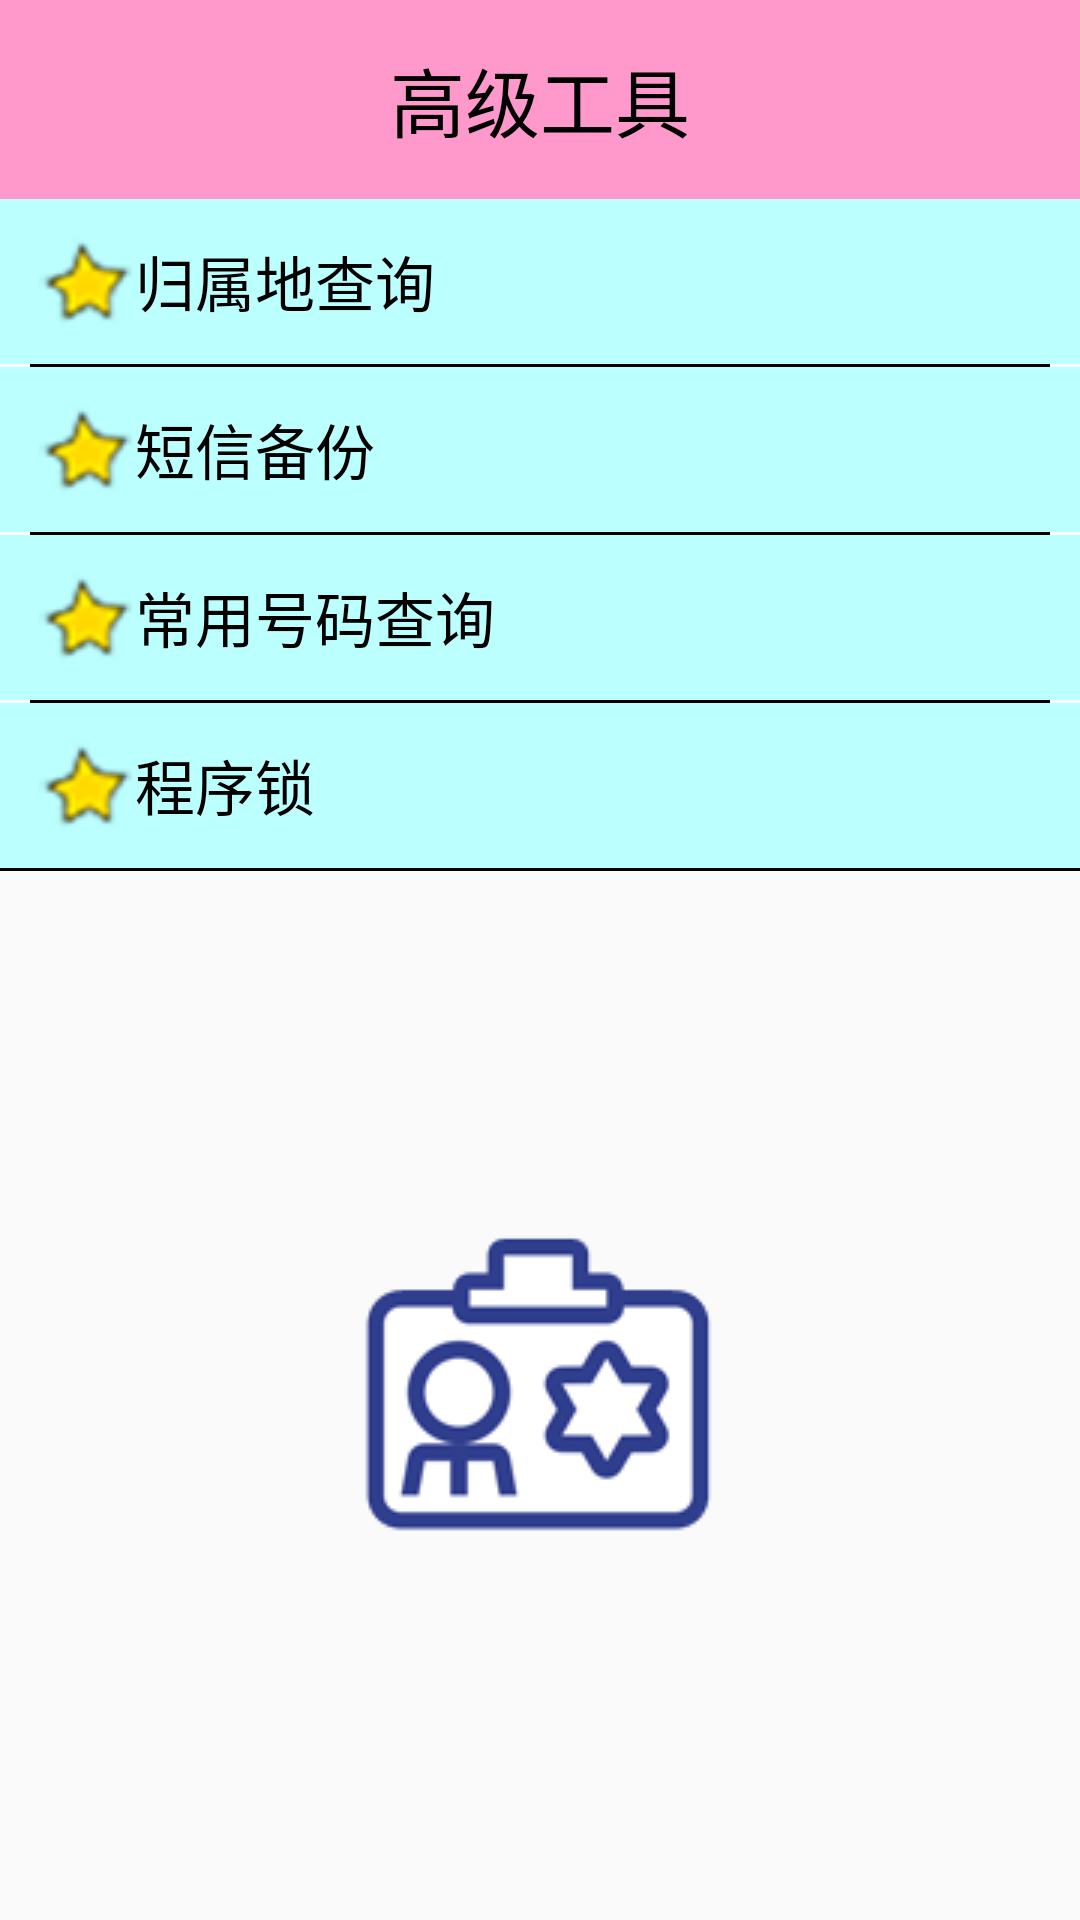

Produce the Android XML layout that renders to this screen, including the resource entries it uses.
<!-- AndroidManifest.xml: application theme AppTheme -->
<!-- res/layout/activity_atool.xml -->
<?xml version="1.0" encoding="utf-8"?>
<LinearLayout xmlns:android="http://schemas.android.com/apk/res/android"
    xmlns:tools="http://schemas.android.com/tools"
    android:layout_width="match_parent"
    android:layout_height="match_parent"
    tools:context=".activity.AToolActivity"
    android:orientation="vertical">

    <TextView
        android:layout_width="match_parent"
        android:layout_height="wrap_content"
        style="@style/title"
        android:text="高级工具"/>

    <TextView
        android:id="@+id/tv_address"
        android:background="@drawable/selector_atool_item"
        android:gravity="center_vertical"
        android:padding="10dp"
        android:layout_width="match_parent"
        android:layout_height="wrap_content"
        android:drawableLeft="@drawable/list_star"
        android:text="归属地查询"
        android:textColor="#000"
        android:textSize="20sp"/>
    <View
        android:layout_marginLeft="10dp"
        android:layout_marginRight="10dp"
        android:layout_width="match_parent"
        android:layout_height="1dp"
        android:background="#000"/>

    <TextView
        android:background="@drawable/selector_atool_item"
        android:id="@+id/tv_sms"
        android:gravity="center_vertical"
        android:padding="10dp"
        android:layout_width="match_parent"
        android:layout_height="wrap_content"
        android:drawableLeft="@drawable/list_star"
        android:text="短信备份"
        android:textColor="#000"
        android:textSize="20sp"/>

    <View
        android:layout_marginLeft="10dp"
        android:layout_marginRight="10dp"
        android:layout_width="match_parent"
        android:layout_height="1dp"
        android:background="#000"/>

    <TextView
        android:background="@drawable/selector_atool_item"
        android:id="@+id/tv_number"
        android:gravity="center_vertical"
        android:padding="10dp"
        android:layout_width="match_parent"
        android:layout_height="wrap_content"
        android:drawableLeft="@drawable/list_star"
        android:text="常用号码查询"
        android:textColor="#000"
        android:textSize="20sp"/>

    <View
        android:layout_marginLeft="10dp"
        android:layout_marginRight="10dp"
        android:layout_width="match_parent"
        android:layout_height="1dp"
        android:background="#000"/>

    <TextView
        android:background="@drawable/selector_atool_item"
        android:id="@+id/tv_lock"
        android:gravity="center_vertical"
        android:padding="10dp"
        android:layout_width="match_parent"
        android:layout_height="wrap_content"
        android:drawableLeft="@drawable/list_star"
        android:text="程序锁"
        android:textColor="#000"
        android:textSize="20sp"/>

    <View
        android:layout_width="match_parent"
        android:layout_height="1dp"
        android:background="#000"/>

    <RelativeLayout
        android:layout_width="match_parent"
        android:layout_height="match_parent">
        <ImageView
            android:layout_centerInParent="true"
            android:layout_width="wrap_content"
            android:layout_height="wrap_content"
            android:background="@drawable/home_gaoji"/>
    </RelativeLayout>

</LinearLayout>
<!-- resources referenced by this layout -->
<resources>
  <!-- drawable home_gaoji: png bitmap (drawable, 9992 bytes) -->
  <!-- drawable list_star: png bitmap (drawable, 4134 bytes) -->
  <!-- drawable selector_atool_item (drawable) -->
  <?xml version="1.0" encoding="utf-8"?>
  <selector xmlns:android="http://schemas.android.com/apk/res/android">
  
      <item android:state_pressed="true" android:drawable="@color/atool_pressed"/>
  
      <item  android:drawable="@color/atool_state"/>
  </selector>
  <style name="title">
          
          <item name="android:padding">15dp</item>
          <item name="android:textColor">#000</item>
          <item name="android:gravity">center</item>
          <item name="android:background">#FF99CC</item>
          <item name="android:textSize">25sp</item>
          <item name="background">@android:color/holo_blue_bright</item>
          <item name="android:fitsSystemWindows">true</item>
      </style>
  <style name="AppTheme" parent="Theme.AppCompat.Light.DarkActionBar">
          
          <item name="colorPrimary">@color/colorPrimary</item>
          <item name="colorPrimaryDark">@color/colorPrimaryDark</item>
          <item name="colorAccent">@color/colorAccent</item>
          <item name="windowNoTitle">true</item>
      </style>
  <color name="atool_pressed">#B4CDCD</color>
  <color name="atool_state">#BBFFFF</color>
  <color name="colorPrimary">#6200EE</color>
  <color name="colorPrimaryDark">#3700B3</color>
  <color name="colorAccent">#03DAC5</color>
</resources>
